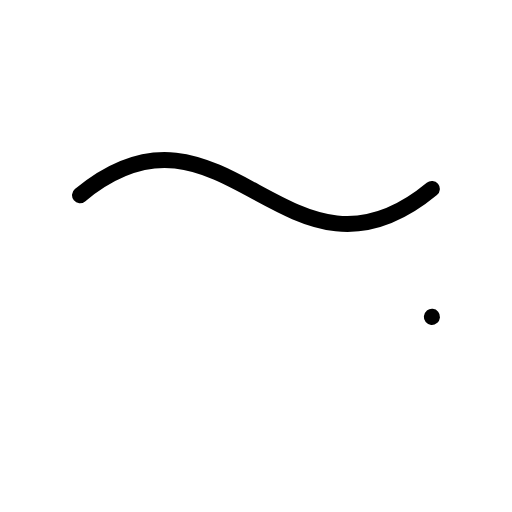
t = 0.00 s
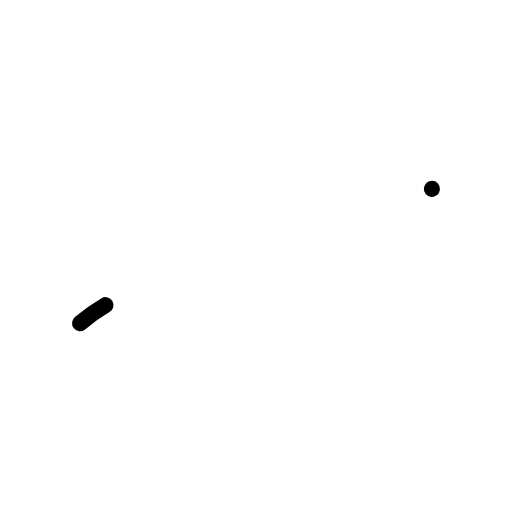
t = 0.30 s
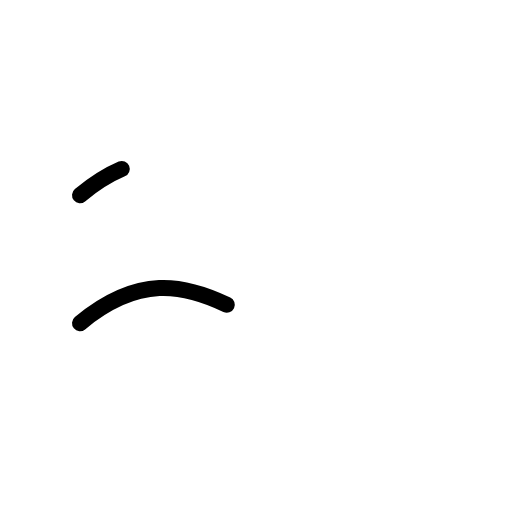
t = 0.68 s
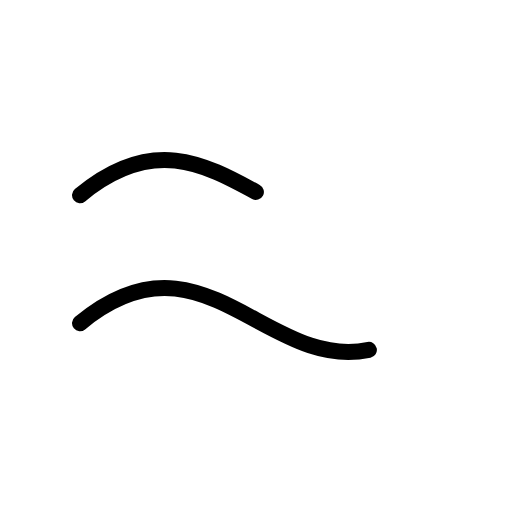
t = 1.05 s
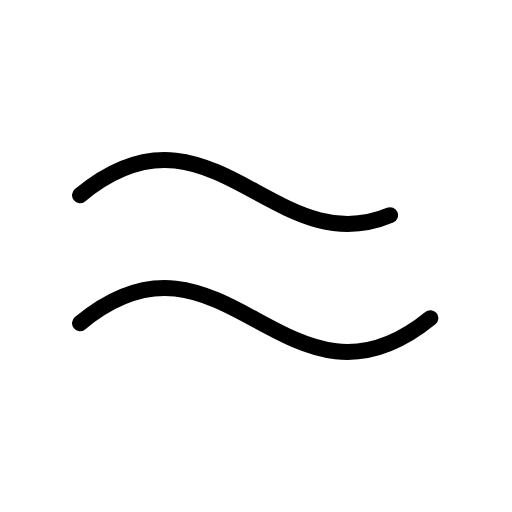
t = 1.43 s
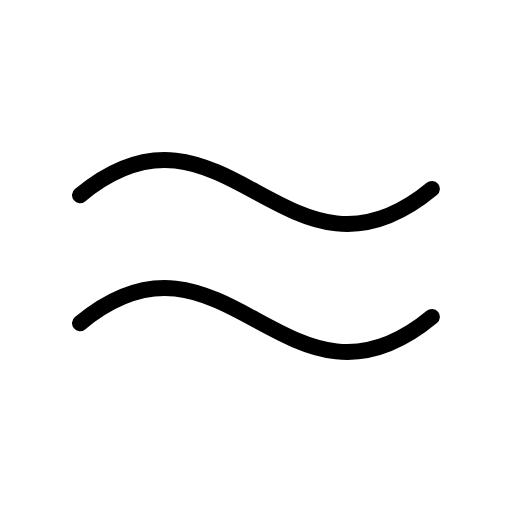
t = 1.80 s

The animated SVG that drew these frames (rendered in a browser with its animation timeline set to each time). Animation: 1 CSS @keyframes rule; one cycle of 1.80 s.

<svg xmlns="http://www.w3.org/2000/svg" viewBox="0 0 256 256">
  <style>
    .draw-line {
      stroke-dasharray: 1;
      stroke-dashoffset: 0;
    }
    svg:hover .draw-line {
      animation: phosphor-draw-in 1.5s ease-in-out forwards;
    }
    @keyframes phosphor-draw-in {
      from { stroke-dashoffset: 1; }
      to { stroke-dashoffset: 0; }
    }
  </style><rect width="256" height="256" fill="none"/><path d="M40,161.61c72-59.69,104,56.47,176-3.22" fill="none" stroke="currentColor" stroke-linecap="round" stroke-linejoin="round" stroke-width="8" class="draw-line" pathLength="1" style="animation-delay: 0s"/><path d="M40,97.61c72-59.69,104,56.47,176-3.22" fill="none" stroke="currentColor" stroke-linecap="round" stroke-linejoin="round" stroke-width="8" class="draw-line" pathLength="1" style="animation-delay: 0.3s"/></svg>
